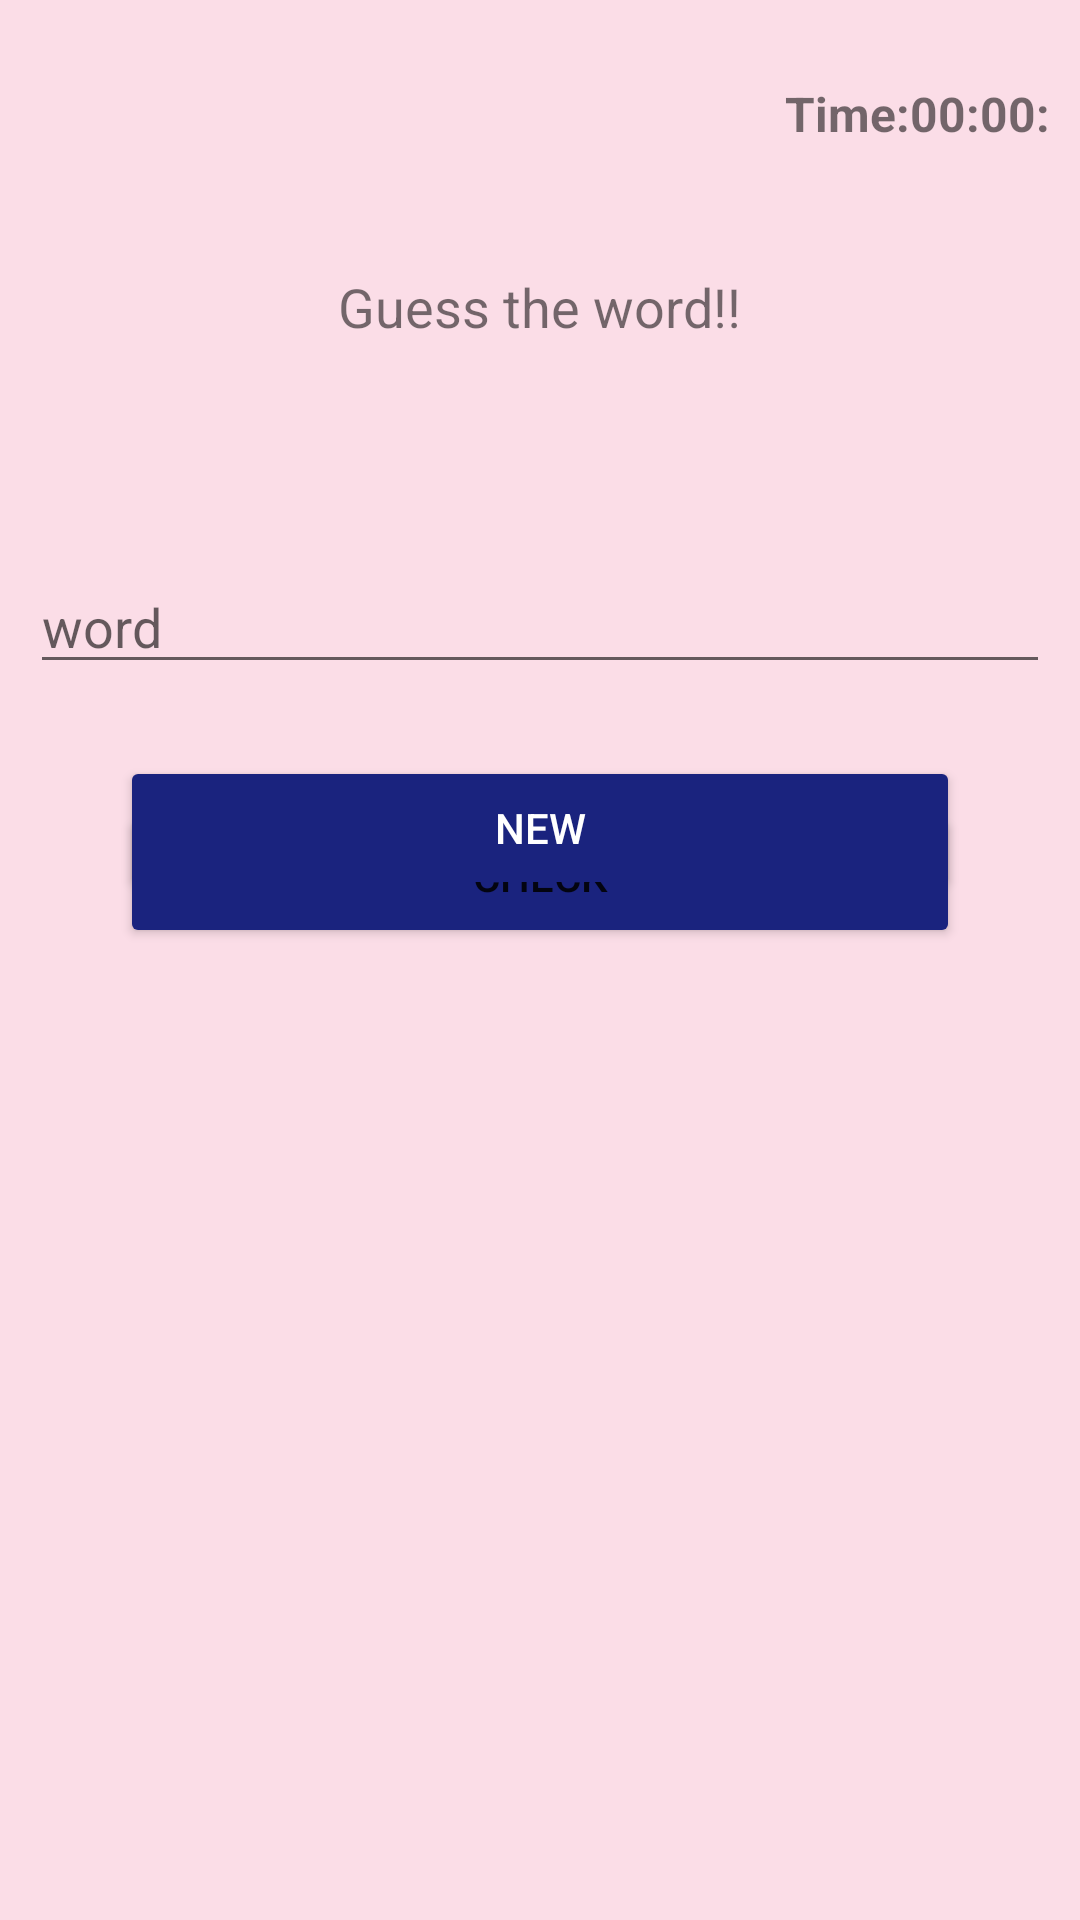

Android layout source for this screen:
<!-- AndroidManifest.xml: application theme Theme.MindGames -->
<!-- res/layout/activity_anagram.xml -->
<?xml version="1.0" encoding="utf-8"?>
<RelativeLayout xmlns:android="http://schemas.android.com/apk/res/android"
    xmlns:app="http://schemas.android.com/apk/res-auto"
    xmlns:tools="http://schemas.android.com/tools"
    android:layout_width="match_parent"
    android:layout_height="match_parent"
    android:background="#FBDDE7"
    android:padding="10dp"
    tools:context=".AnagramActivity">

    <LinearLayout
        android:layout_width="match_parent"
        android:layout_height="?actionBarSize"
        android:orientation="horizontal">

        <TextView
            android:id="@+id/text_view_time"
            android:layout_width="0dp"
            android:layout_height="match_parent"
            android:layout_weight="1"
            android:gravity="center"
            android:text="Time:00:00:"
            android:textAlignment="viewEnd"
            android:textSize="16sp"
            android:textStyle="bold" />

    </LinearLayout>

    <TextView
        android:id="@+id/tv_info"
        android:layout_width="wrap_content"
        android:layout_height="wrap_content"
        android:layout_centerHorizontal="true"
        android:layout_marginTop="80dp"
        android:text="Guess the word!!"
        android:textSize="18sp" />

    <TextView
        android:id="@+id/tv_word"
        android:layout_width="match_parent"
        android:layout_height="wrap_content"
        android:layout_below="@+id/tv_info"
        android:layout_centerHorizontal="true"
        android:layout_marginTop="20dp"
        android:gravity="center"
        android:text=""
        android:textSize="24dp" />

    <EditText
        android:id="@+id/et_guess"
        android:layout_width="match_parent"
        android:layout_height="wrap_content"
        android:layout_below="@+id/tv_word"
        android:layout_centerHorizontal="true"
        android:layout_marginTop="20dp"
        android:ems="10"
        android:hint="word"
        android:inputType="textPersonName"
        android:text="" />

    <Button
        android:id="@+id/b_check"
        android:layout_width="280dp"
        android:layout_height="wrap_content"
        android:layout_below="@+id/et_guess"
        android:layout_centerHorizontal="true"
        android:layout_marginTop="40dp"
        android:backgroundTint="#1A237E"
        android:text="CHECK" />

    <Button
        android:id="@+id/b_new"
        android:layout_width="280dp"
        android:layout_height="wrap_content"
        android:layout_alignParentBottom="true"
        android:layout_centerHorizontal="true"
        android:layout_marginTop="20dp"
        android:layout_marginBottom="330dp"
        android:backgroundTint="#1A237E"
        android:text="NEW"
        android:textColor="@color/white" />

</RelativeLayout>
<!-- resources referenced by this layout -->
<resources>
  <color name="white">#FFFFFFFF</color>
  <style name="Theme.MindGames" parent="Theme.MaterialComponents.Light.DarkActionBar">
          
          <item name="colorPrimary">@color/purple_500</item>
          <item name="colorPrimaryVariant">@color/purple_700</item>
          <item name="colorOnPrimary">@color/white</item>
          
          <item name="colorSecondary">@color/teal_200</item>
          <item name="colorSecondaryVariant">@color/teal_700</item>
          <item name="colorOnSecondary">@color/black</item>
          
          <item name="android:statusBarColor" tools:targetApi="l">?attr/colorPrimaryVariant</item>
          
      </style>
  <color name="purple_500">#FF6200EE</color>
  <color name="purple_700">#FF3700B3</color>
  <color name="teal_200">#FF03DAC5</color>
  <color name="teal_700">#FF018786</color>
  <color name="black">#FF000000</color>
</resources>
